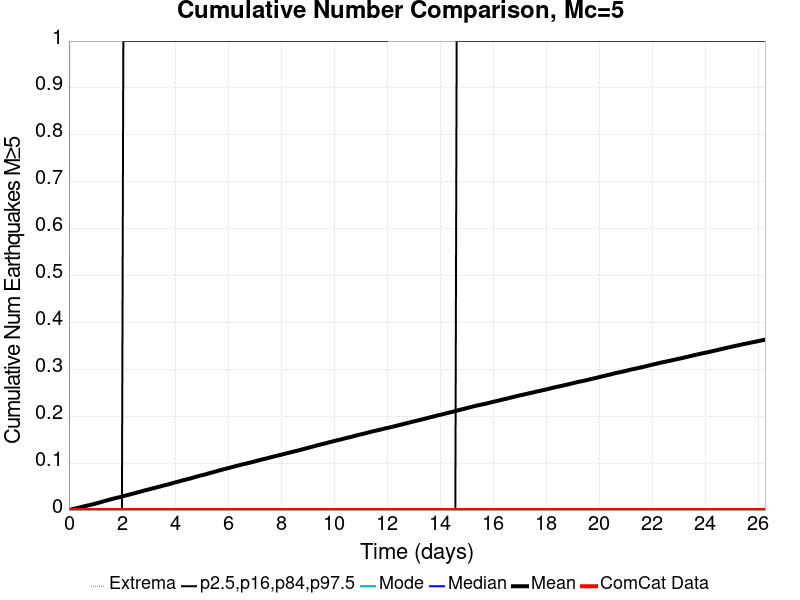

Source data for this figure (header and first rows):
Time (days), ComCat Data, Simulation Mean, Simulation Median, Simulation Mode, Simulation Minimum, Simulation Maximum, 2.5 %-ile, 16 %-ile, 84 %-ile, 97.5 %-ile
0.0, 0.0, 0.0, 0.0, 0.0, 0.0, 0.0, 0.0, 0.0, 0.0, 0.0
0.05262, 0.0, 7.0E-4, 0.0, 0.0, 0.0, 2.0, 0.0, 0.0, 0.0, 0.0
0.1052, 0.0, 0.00155, 0.0, 0.0, 0.0, 4.0, 0.0, 0.0, 0.0, 0.0
0.1579, 0.0, 0.00229, 0.0, 0.0, 0.0, 4.0, 0.0, 0.0, 0.0, 0.0
0.2105, 0.0, 0.00297, 0.0, 0.0, 0.0, 4.0, 0.0, 0.0, 0.0, 0.0
0.2631, 0.0, 0.00362, 0.0, 0.0, 0.0, 4.0, 0.0, 0.0, 0.0, 0.0
0.3157, 0.0, 0.00439, 0.0, 0.0, 0.0, 4.0, 0.0, 0.0, 0.0, 0.0
0.3684, 0.0, 0.00514, 0.0, 0.0, 0.0, 6.0, 0.0, 0.0, 0.0, 0.0
0.421, 0.0, 0.00583, 0.0, 0.0, 0.0, 7.0, 0.0, 0.0, 0.0, 0.0
0.4736, 0.0, 0.00666, 0.0, 0.0, 0.0, 7.0, 0.0, 0.0, 0.0, 0.0
0.5262, 0.0, 0.00733, 0.0, 0.0, 0.0, 7.0, 0.0, 0.0, 0.0, 0.0
0.5789, 0.0, 0.00803, 0.0, 0.0, 0.0, 7.0, 0.0, 0.0, 0.0, 0.0
0.6315, 0.0, 0.00881, 0.0, 0.0, 0.0, 7.0, 0.0, 0.0, 0.0, 0.0
0.6841, 0.0, 0.00941, 0.0, 0.0, 0.0, 8.0, 0.0, 0.0, 0.0, 0.0
0.7367, 0.0, 0.01012, 0.0, 0.0, 0.0, 8.0, 0.0, 0.0, 0.0, 0.0
0.7894, 0.0, 0.01075, 0.0, 0.0, 0.0, 8.0, 0.0, 0.0, 0.0, 0.0
0.842, 0.0, 0.01148, 0.0, 0.0, 0.0, 8.0, 0.0, 0.0, 0.0, 0.0
0.8946, 0.0, 0.01226, 0.0, 0.0, 0.0, 8.0, 0.0, 0.0, 0.0, 0.0
0.9472, 0.0, 0.01298, 0.0, 0.0, 0.0, 10.0, 0.0, 0.0, 0.0, 0.0
0.9999, 0.0, 0.01372, 0.0, 0.0, 0.0, 10.0, 0.0, 0.0, 0.0, 0.0
1.052, 0.0, 0.01459, 0.0, 0.0, 0.0, 10.0, 0.0, 0.0, 0.0, 0.0
1.105, 0.0, 0.01542, 0.0, 0.0, 0.0, 10.0, 0.0, 0.0, 0.0, 0.0
1.158, 0.0, 0.01611, 0.0, 0.0, 0.0, 10.0, 0.0, 0.0, 0.0, 0.0
1.21, 0.0, 0.01693, 0.0, 0.0, 0.0, 10.0, 0.0, 0.0, 0.0, 0.0
1.263, 0.0, 0.0179, 0.0, 0.0, 0.0, 10.0, 0.0, 0.0, 0.0, 0.0
1.316, 0.0, 0.01878, 0.0, 0.0, 0.0, 10.0, 0.0, 0.0, 0.0, 0.0
1.368, 0.0, 0.01961, 0.0, 0.0, 0.0, 10.0, 0.0, 0.0, 0.0, 0.0
1.421, 0.0, 0.02043, 0.0, 0.0, 0.0, 10.0, 0.0, 0.0, 0.0, 0.0
1.473, 0.0, 0.0213, 0.0, 0.0, 0.0, 10.0, 0.0, 0.0, 0.0, 0.0
1.526, 0.0, 0.02209, 0.0, 0.0, 0.0, 10.0, 0.0, 0.0, 0.0, 0.0
1.579, 0.0, 0.02297, 0.0, 0.0, 0.0, 11.0, 0.0, 0.0, 0.0, 0.0
1.631, 0.0, 0.02361, 0.0, 0.0, 0.0, 11.0, 0.0, 0.0, 0.0, 0.0
1.684, 0.0, 0.02451, 0.0, 0.0, 0.0, 11.0, 0.0, 0.0, 0.0, 0.0
1.737, 0.0, 0.02507, 0.0, 0.0, 0.0, 11.0, 0.0, 0.0, 0.0, 0.0
1.789, 0.0, 0.02586, 0.0, 0.0, 0.0, 12.0, 0.0, 0.0, 0.0, 0.0
1.842, 0.0, 0.02655, 0.0, 0.0, 0.0, 12.0, 0.0, 0.0, 0.0, 0.0
1.894, 0.0, 0.02726, 0.0, 0.0, 0.0, 12.0, 0.0, 0.0, 0.0, 0.0
1.947, 0.0, 0.02801, 0.0, 0.0, 0.0, 13.0, 0.0, 0.0, 0.0, 0.0
2, 0.0, 0.02882, 0.0, 0.0, 0.0, 13.0, 0.0, 0.0, 0.0, 0.0
2.052, 0.0, 0.02961, 0.0, 0.0, 0.0, 13.0, 0.0, 0.0, 0.0, 1.0
2.105, 0.0, 0.03048, 0.0, 0.0, 0.0, 13.0, 0.0, 0.0, 0.0, 1.0
2.158, 0.0, 0.03123, 0.0, 0.0, 0.0, 13.0, 0.0, 0.0, 0.0, 1.0
2.21, 0.0, 0.03204, 0.0, 0.0, 0.0, 14.0, 0.0, 0.0, 0.0, 1.0
2.263, 0.0, 0.03271, 0.0, 0.0, 0.0, 14.0, 0.0, 0.0, 0.0, 1.0
2.315, 0.0, 0.03344, 0.0, 0.0, 0.0, 14.0, 0.0, 0.0, 0.0, 1.0
2.368, 0.0, 0.03435, 0.0, 0.0, 0.0, 14.0, 0.0, 0.0, 0.0, 1.0
2.421, 0.0, 0.03516, 0.0, 0.0, 0.0, 14.0, 0.0, 0.0, 0.0, 1.0
2.473, 0.0, 0.03592, 0.0, 0.0, 0.0, 14.0, 0.0, 0.0, 0.0, 1.0
2.526, 0.0, 0.0367, 0.0, 0.0, 0.0, 14.0, 0.0, 0.0, 0.0, 1.0
2.579, 0.0, 0.03754, 0.0, 0.0, 0.0, 14.0, 0.0, 0.0, 0.0, 1.0
2.631, 0.0, 0.03835, 0.0, 0.0, 0.0, 14.0, 0.0, 0.0, 0.0, 1.0
2.684, 0.0, 0.03912, 0.0, 0.0, 0.0, 14.0, 0.0, 0.0, 0.0, 1.0
2.736, 0.0, 0.0398, 0.0, 0.0, 0.0, 14.0, 0.0, 0.0, 0.0, 1.0
2.789, 0.0, 0.04073, 0.0, 0.0, 0.0, 15.0, 0.0, 0.0, 0.0, 1.0
2.842, 0.0, 0.04161, 0.0, 0.0, 0.0, 15.0, 0.0, 0.0, 0.0, 1.0
2.894, 0.0, 0.04238, 0.0, 0.0, 0.0, 15.0, 0.0, 0.0, 0.0, 1.0
2.947, 0.0, 0.04307, 0.0, 0.0, 0.0, 15.0, 0.0, 0.0, 0.0, 1.0
3, 0.0, 0.04376, 0.0, 0.0, 0.0, 15.0, 0.0, 0.0, 0.0, 1.0
3.052, 0.0, 0.04466, 0.0, 0.0, 0.0, 15.0, 0.0, 0.0, 0.0, 1.0
3.105, 0.0, 0.04542, 0.0, 0.0, 0.0, 15.0, 0.0, 0.0, 0.0, 1.0
... 440 more rows
